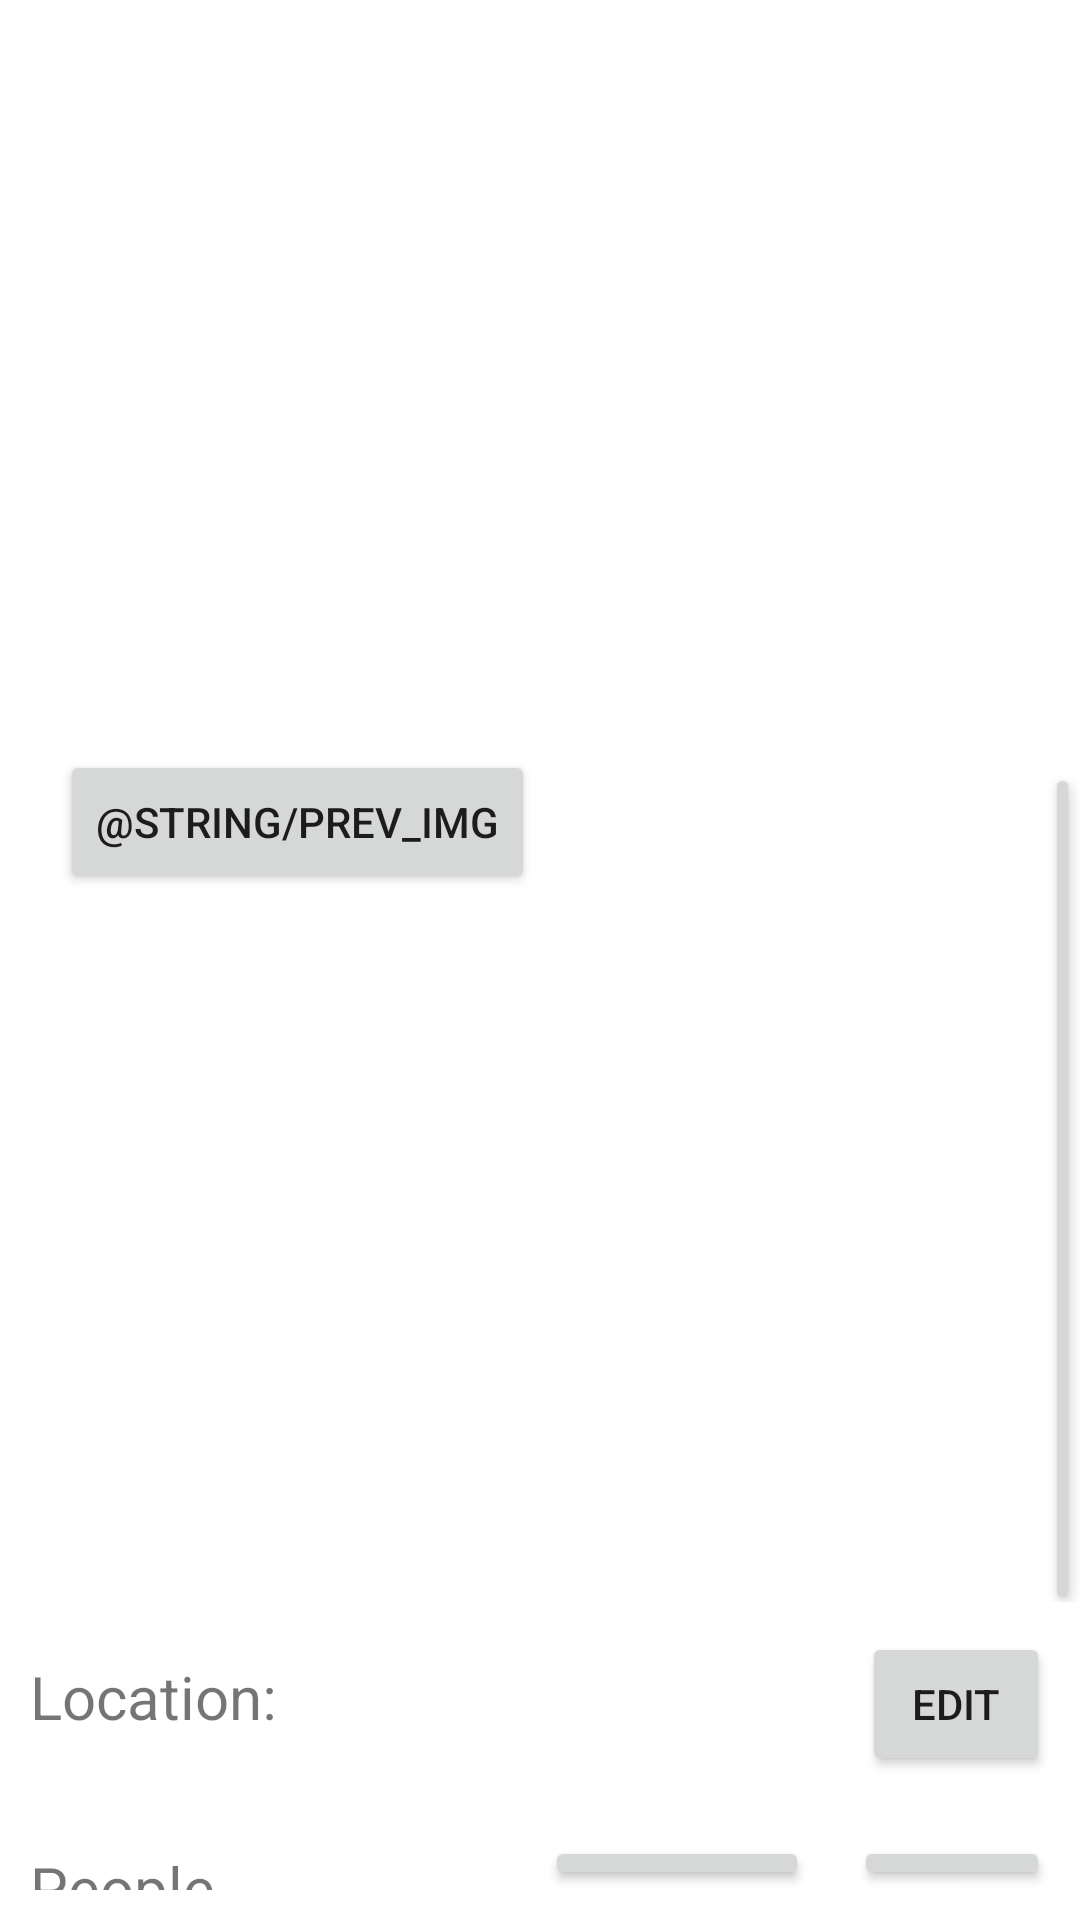

Android layout source for this screen:
<!-- AndroidManifest.xml: application theme Theme.Photos11 -->
<!-- res/layout/activity_photo_detail_view.xml -->
<?xml version="1.0" encoding="utf-8"?>
<LinearLayout
    xmlns:android="http://schemas.android.com/apk/res/android"
    xmlns:tools="http://schemas.android.com/tools"
    android:layout_width="match_parent"
    android:layout_height="match_parent"
    xmlns:app="http://schemas.android.com/apk/res-auto"
    android:orientation="vertical"
    android:layout_marginTop="10dp"
    tools:context=".PhotoDetailView">

    <ImageView
        android:id="@+id/cur_img"
        android:layout_width="250dp"
        android:layout_height="250dp"
        android:layout_marginStart="65dp"
        />
    <LinearLayout
        android:layout_width="match_parent"
        android:layout_height="wrap_content">
        <Button
            android:layout_width="wrap_content"
            android:layout_height="wrap_content"
            android:text="@string/prev_img"
            android:layout_marginStart="20dp"
            android:onClick="prevImg"
            />
        <Button
            android:layout_width="wrap_content"
            android:layout_height="wrap_content"
            android:text="@string/next_img"
            android:layout_marginStart="170dp"
            android:onClick="nextImg"/>
    </LinearLayout>
    <LinearLayout
        android:layout_width="match_parent"
        android:layout_height="wrap_content"
        android:layout_margin="10dp">
        <TextView
            android:layout_width="wrap_content"
            android:layout_height="wrap_content"
            android:text="Location:"
            android:textSize="20dp"
            android:layout_marginEnd="10dp"/>
        <TextView
            android:id="@+id/loc_tag"
            android:layout_width="175dp"
            android:layout_height="wrap_content"
            android:textSize="20dp"
            android:layout_marginEnd="10dp"/>
        <Button
            android:id="@+id/edit_loc"
            android:layout_width="wrap_content"
            android:layout_height="wrap_content"
            android:text="Edit"
            android:onClick="editLocation"/>
    </LinearLayout>
    <LinearLayout
        android:layout_width="match_parent"
        android:layout_height="wrap_content"
        android:layout_margin="10dp">
        <TextView
            android:layout_width="wrap_content"
            android:layout_height="wrap_content"
            android:text="People"
            android:textSize="20dp"
            android:layout_marginEnd="110dp"/>
        <Button
            android:id="@+id/add_tag"
            android:layout_width="wrap_content"
            android:layout_height="wrap_content"
            android:layout_marginEnd="15dp"
            android:text="Add"
            android:onClick="addPerson"/>
        <Button
            android:id="@+id/del_tag"
            android:layout_width="wrap_content"
            android:layout_height="wrap_content"
            android:text="Delete"
            android:onClick="deletePerson"/>
    </LinearLayout>
    <ListView
        android:id="@+id/people_tags"
        android:layout_width="match_parent"
        android:layout_height="wrap_content"
        android:listSelector="@color/purple_200"/>


</LinearLayout>
<!-- resources referenced by this layout -->
<resources>
  <style name="Theme.Photos11" parent="Theme.MaterialComponents.DayNight.DarkActionBar">
          
          <item name="colorPrimary">@color/purple_500</item>
          <item name="colorPrimaryVariant">@color/purple_700</item>
          <item name="colorOnPrimary">@color/white</item>
          
          <item name="colorSecondary">@color/teal_200</item>
          <item name="colorSecondaryVariant">@color/teal_700</item>
          <item name="colorOnSecondary">@color/black</item>
          
          <item name="android:statusBarColor" tools:targetApi="l">?attr/colorPrimaryVariant</item>
          
      </style>
  <!-- not gathered from this repository: default colours our renderer supplied (Android Studio template values) -->
  <color name="purple_200">#FFBB86FC</color>
  <color name="purple_500">#FF6200EE</color>
  <color name="purple_700">#FF3700B3</color>
  <color name="teal_200">#FF03DAC5</color>
  <color name="teal_700">#FF018786</color>
  <color name="black">#FF000000</color>
  <color name="white">#FFFFFFFF</color>
</resources>
